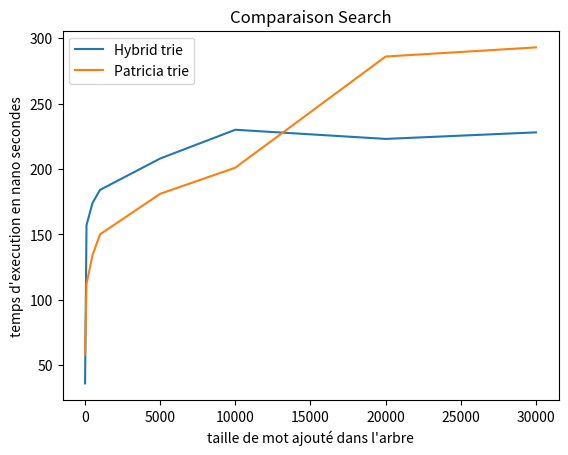

The matplotlib source for this figure:
import matplotlib.pyplot as plt

# Define the x values
x = [5, 100, 500, 1000, 5000, 10000, 20000, 30000]

y1 = [36, 157, 174, 184, 208, 230, 223, 228 ]
plt.plot(x, y1, label='Hybrid trie')


y2 = [58, 112, 134, 150, 181, 201, 286, 293]
plt.plot(x, y2, label='Patricia trie')



# Add labels and title
plt.xlabel("taille de mot ajouté dans l'arbre")
plt.ylabel('temps d\'execution en nano secondes')
plt.title('Comparaison Search')

# Add a legend
plt.legend()

# Save the plot as a PNG file
plt.savefig('graph.png')

# Show the plot
plt.show()
